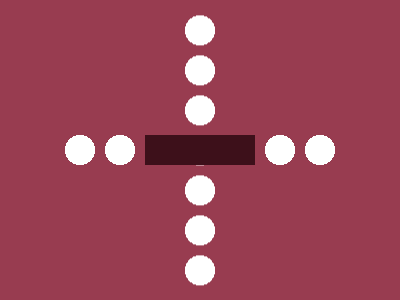

Recreate this image using only HTML and CSS.


<p><style>*{background:radial-gradient(1q,#FFF 5vh,#983C50)0/25em 40px}&,p{border-block:5vh solid;color:983C50;*{margin:115 60;font:10%a;p{margin:43%85;color:3D101A}}}</style>
